Labelled photos from "Real-Overexp", an image-classification folder in aCoderChild/adenoid_segmentation. The possible labels are: normal frames, overexposed.

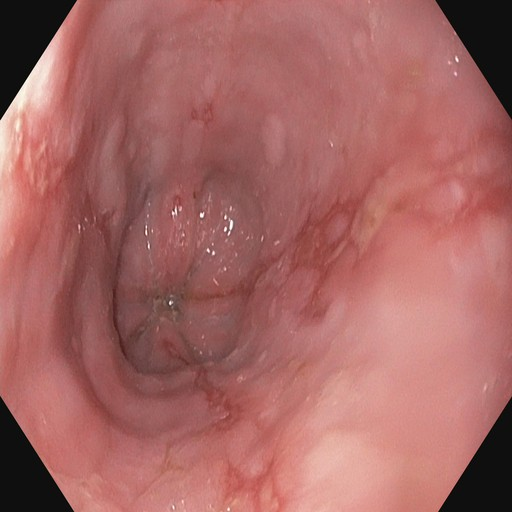
Label: normal frames

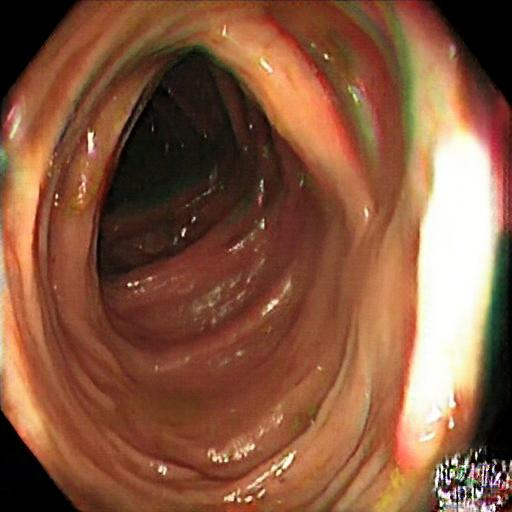
Label: overexposed

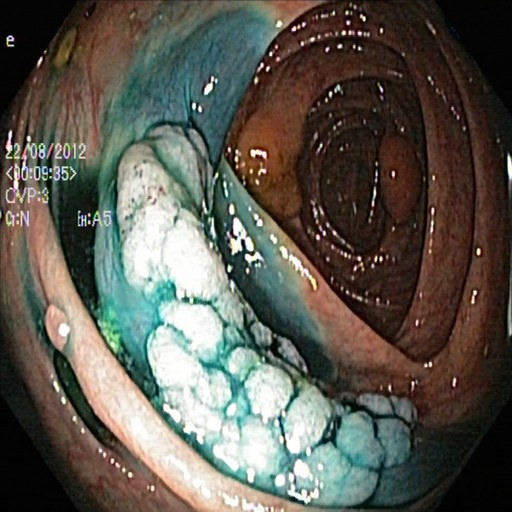
Label: normal frames

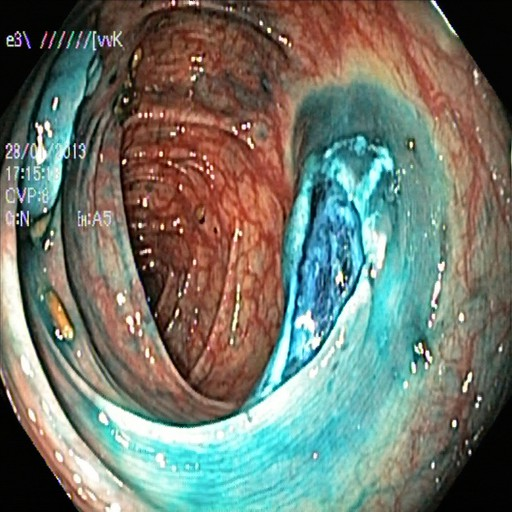
Label: normal frames

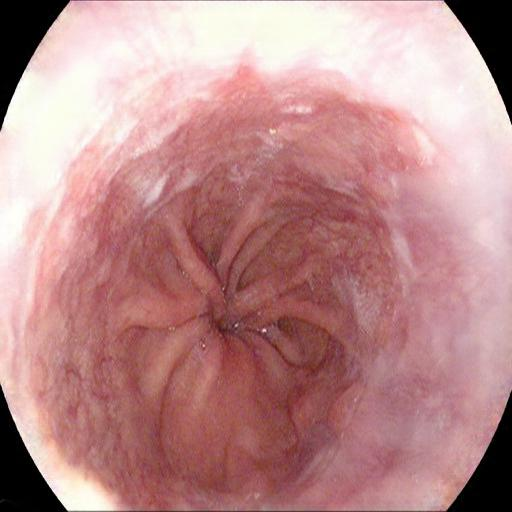
Label: overexposed

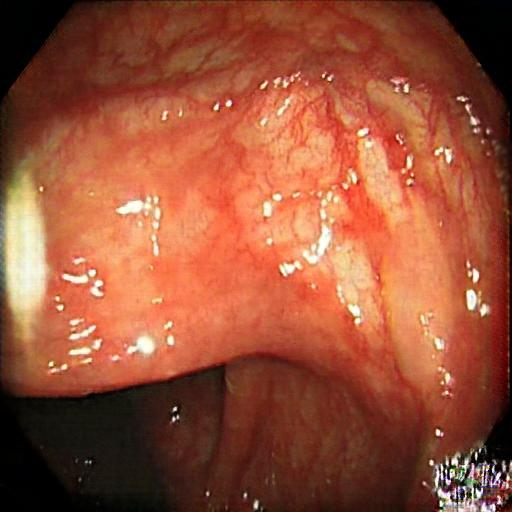
Label: overexposed
